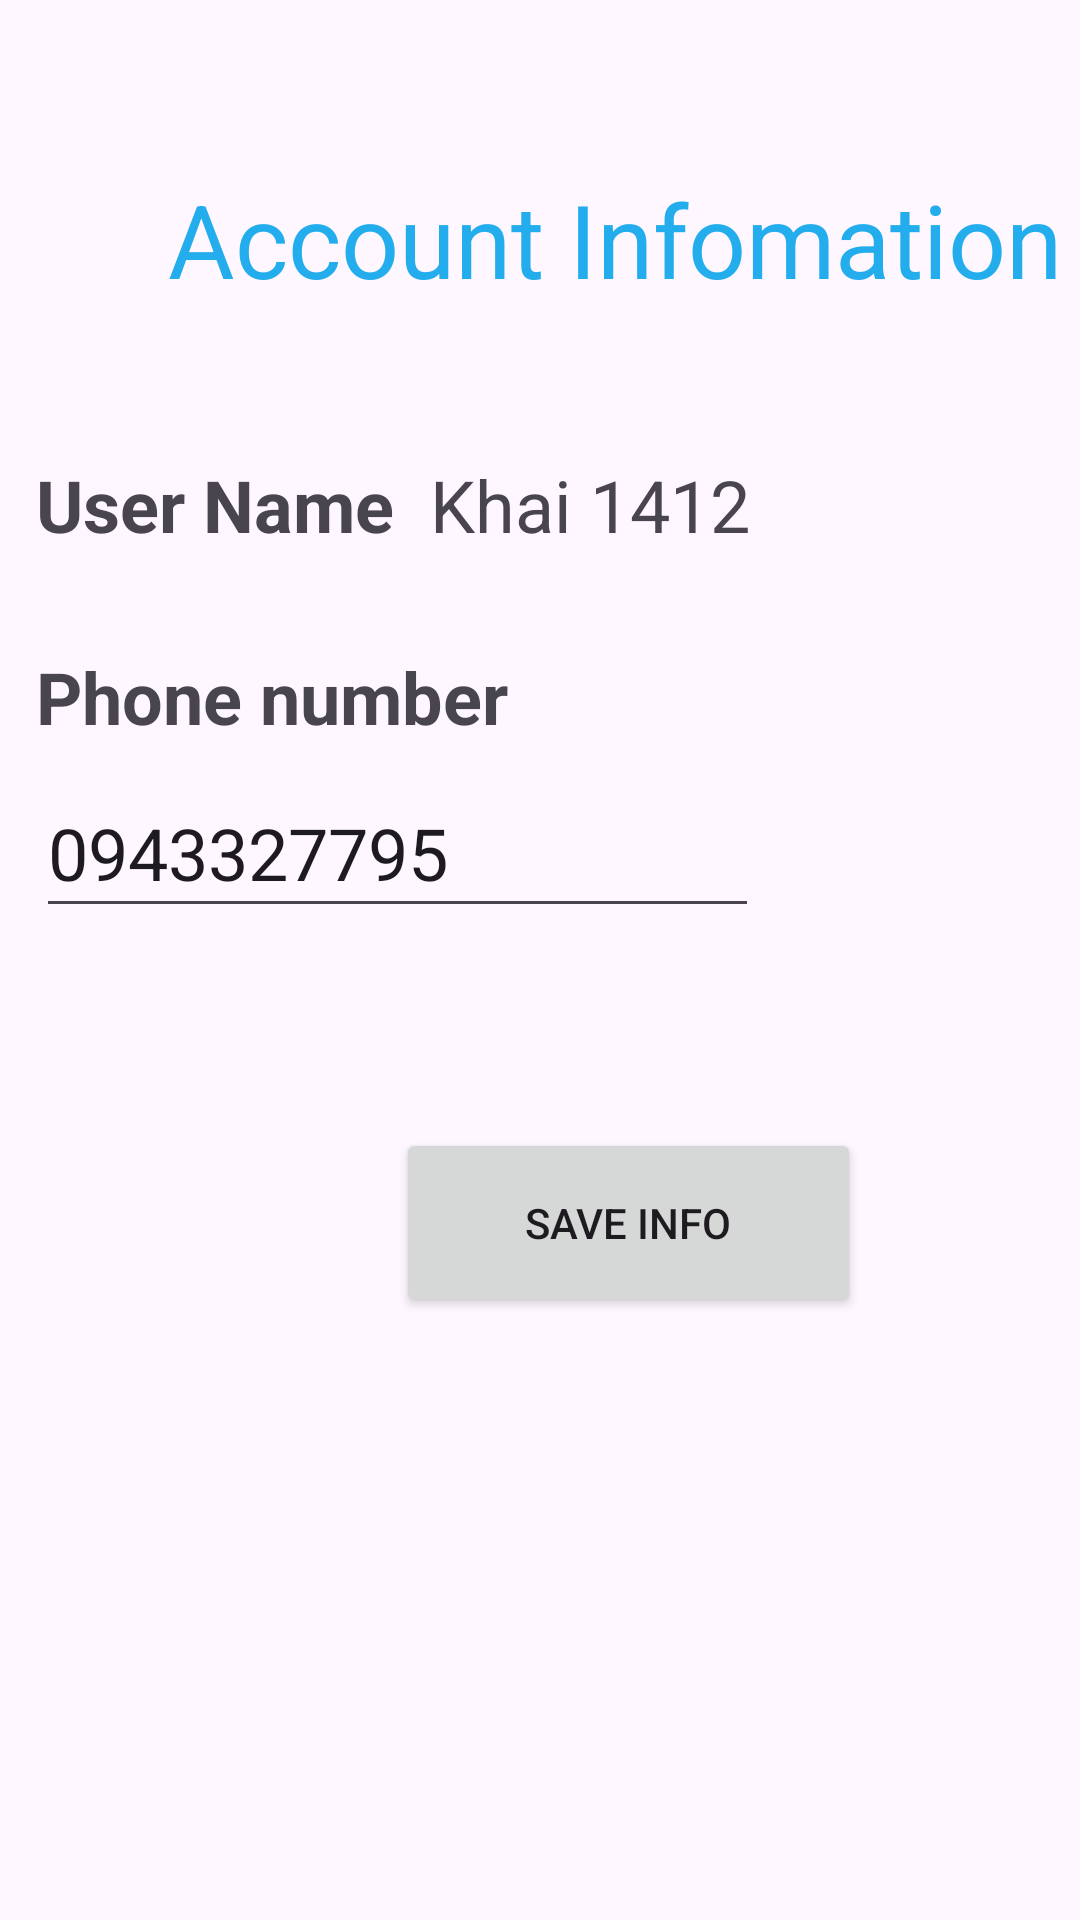

Android layout source for this screen:
<!-- AndroidManifest.xml: application theme Theme.PRM392_Project -->
<!-- res/layout/fragment_account.xml -->
<?xml version="1.0" encoding="utf-8"?>
<androidx.constraintlayout.widget.ConstraintLayout xmlns:android="http://schemas.android.com/apk/res/android"
    xmlns:app="http://schemas.android.com/apk/res-auto"
    xmlns:tools="http://schemas.android.com/tools"
    android:layout_width="match_parent"
    android:layout_height="match_parent"
    tools:context=".ui.account.AccountFragment">

    <TextView
        android:id="@+id/textView5"
        android:layout_width="wrap_content"
        android:layout_height="wrap_content"
        android:layout_marginStart="56dp"
        android:layout_marginTop="57dp"
        android:text="Account Infomation"
        android:textColor="#23ADEC"
        android:textSize="34sp"
        app:layout_constraintStart_toStartOf="parent"
        app:layout_constraintTop_toTopOf="parent" />

    <Button
        android:id="@+id/button"
        style="@style/Widget.AppCompat.Button"
        android:layout_width="155dp"
        android:layout_height="63dp"
        android:layout_marginStart="132dp"
        android:layout_marginTop="376dp"
        android:text="Save Info"
        app:layout_constraintStart_toStartOf="parent"
        app:layout_constraintTop_toTopOf="parent" />

    <EditText
        android:id="@+id/editTextText"
        android:layout_width="241dp"
        android:layout_height="53dp"
        android:layout_marginStart="12dp"
        android:layout_marginTop="8dp"
        android:ems="10"
        android:inputType="text"
        android:text="0943327795"
        android:textSize="24sp"
        app:layout_constraintStart_toStartOf="parent"
        app:layout_constraintTop_toBottomOf="@+id/textView4" />

    <TextView
        android:id="@+id/textView4"
        android:layout_width="wrap_content"
        android:layout_height="wrap_content"
        android:layout_marginStart="12dp"
        android:layout_marginTop="216dp"
        android:text="Phone number"
        android:textSize="24sp"
        android:textStyle="bold"
        app:layout_constraintStart_toStartOf="parent"
        app:layout_constraintTop_toTopOf="parent" />

    <TextView
        android:id="@+id/textView3"
        android:layout_width="wrap_content"
        android:layout_height="wrap_content"
        android:layout_marginStart="12dp"
        android:layout_marginTop="152dp"
        android:text="Khai 1412"
        android:textSize="24sp"
        app:layout_constraintStart_toEndOf="@+id/textView"
        app:layout_constraintTop_toTopOf="parent" />

    <TextView
        android:id="@+id/textView"
        android:layout_width="wrap_content"
        android:layout_height="wrap_content"
        android:layout_marginStart="12dp"
        android:layout_marginTop="152dp"
        android:text="User Name"
        android:textSize="24sp"
        android:textStyle="bold"
        app:layout_constraintStart_toStartOf="parent"
        app:layout_constraintTop_toTopOf="parent" />
</androidx.constraintlayout.widget.ConstraintLayout>
<!-- resources referenced by this layout -->
<resources>
  <style name="Theme.PRM392_Project" parent="Theme.MaterialComponents.DayNight.DarkActionBar">
          
          <item name="colorPrimary">@color/purple_500</item>
          <item name="colorPrimaryVariant">@color/purple_700</item>
          <item name="colorOnPrimary">@color/white</item>
          
          <item name="colorSecondary">@color/teal_200</item>
          <item name="colorSecondaryVariant">@color/teal_700</item>
          <item name="colorOnSecondary">@color/black</item>
          
          <item name="android:statusBarColor">?attr/colorPrimaryVariant</item>
          
      </style>
  <!-- not gathered from this repository: default colours our renderer supplied (Android Studio template values) -->
  <color name="purple_500">#FF6200EE</color>
  <color name="purple_700">#FF3700B3</color>
  <color name="teal_200">#FF03DAC5</color>
  <color name="teal_700">#FF018786</color>
  <color name="black">#FF000000</color>
  <color name="white">#FFFFFFFF</color>
</resources>
